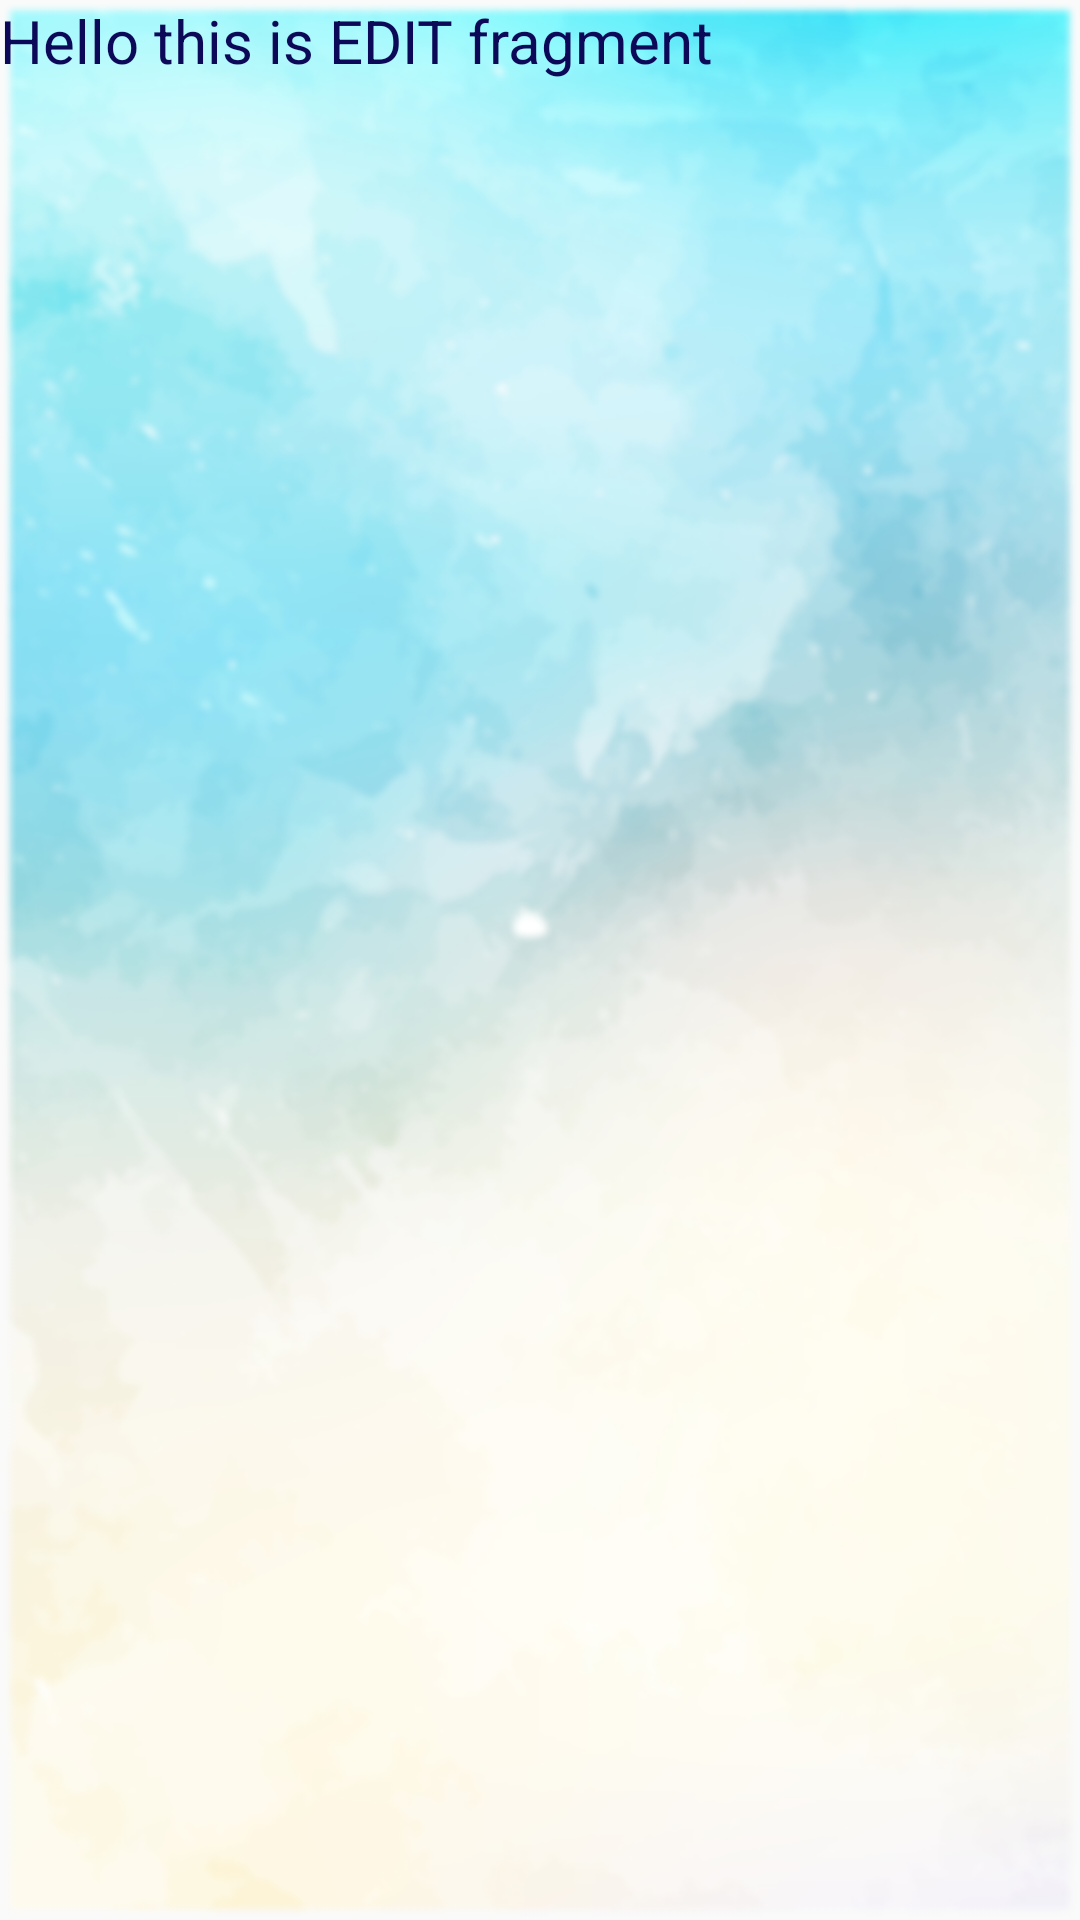

This screen was rendered from an Android layout file. Write that file and the resources it references.
<!-- AndroidManifest.xml: application theme CustomAppTheme -->
<!-- res/layout/fragment_fragment_edit.xml -->
<?xml version="1.0" encoding="utf-8"?>
<FrameLayout xmlns:android="http://schemas.android.com/apk/res/android"
    xmlns:tools="http://schemas.android.com/tools"
    android:layout_width="match_parent"
    android:layout_height="match_parent"
    tools:context=".fragment_edit">

    
    <TextView
        android:layout_width="match_parent"
        android:layout_height="match_parent"
        android:text="Hello this is EDIT fragment"
        android:textSize="20dp"
        android:textColor="#0c0959"
        android:background="@drawable/bluewallpaper" />

</FrameLayout>
<!-- resources referenced by this layout -->
<resources>
  <!-- drawable bluewallpaper: png bitmap (drawable, 170441 bytes) -->
  <style name="CustomAppTheme" parent="Theme.AppCompat.Light.NoActionBar">
          <item name="android:textColorPrimaryDisableOnly">#E6E6FA</item>
          <item name="colorAccent">#48D1CC</item>
      </style>
</resources>
